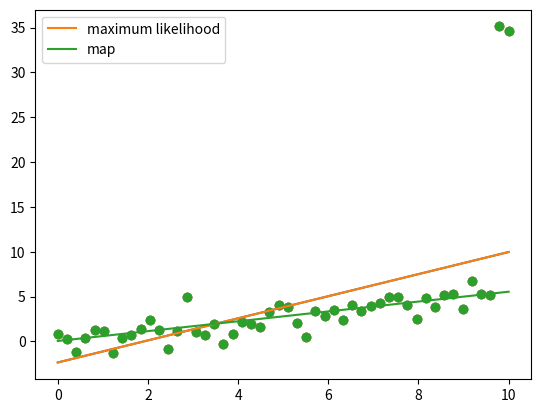

Write the Python code that produced this figure.
# demonstration of L2 regularization
#
# notes for this course can be found at:
# https://deeplearningcourses.com/c/data-science-linear-regression-in-python
# https://www.udemy.com/data-science-linear-regression-in-python

import numpy as np
import matplotlib.pyplot as plt

N = 50

# generate the data
X = np.linspace(0,10,N)
Y = 0.5*X + np.random.randn(N)

# make outliers
Y[-1] += 30
Y[-2] += 30

# plot the data
plt.scatter(X, Y)
plt.show()

# add bias term
X = np.vstack([np.ones(N), X]).T

# plot the maximum likelihood solution
w_ml = np.linalg.solve(X.T.dot(X), X.T.dot(Y))
Yhat_ml = X.dot(w_ml)
plt.scatter(X[:,1], Y)
plt.plot(X[:,1], Yhat_ml)
plt.show()

# plot the regularized solution
# probably don't need an L2 regularization this high in many problems
# everything in this example is exaggerated for visualization purposes
l2 = 1000.0
w_map = np.linalg.solve(l2*np.eye(2) + X.T.dot(X), X.T.dot(Y))
Yhat_map = X.dot(w_map)
plt.scatter(X[:,1], Y)
plt.plot(X[:,1], Yhat_ml, label='maximum likelihood')
plt.plot(X[:,1], Yhat_map, label='map')
plt.legend()
plt.show()